Run: headless pygame with SDL's dummy video driver; simulated clock (each Clock.tick advances the game by its frame time, no real sleeping); random seed 0; keys injected as events and as key.get_pressed() state; mouse plan: one left click at the window centre at the start of phase 2, then a move to the lower-right quarter at the start of phase 3.
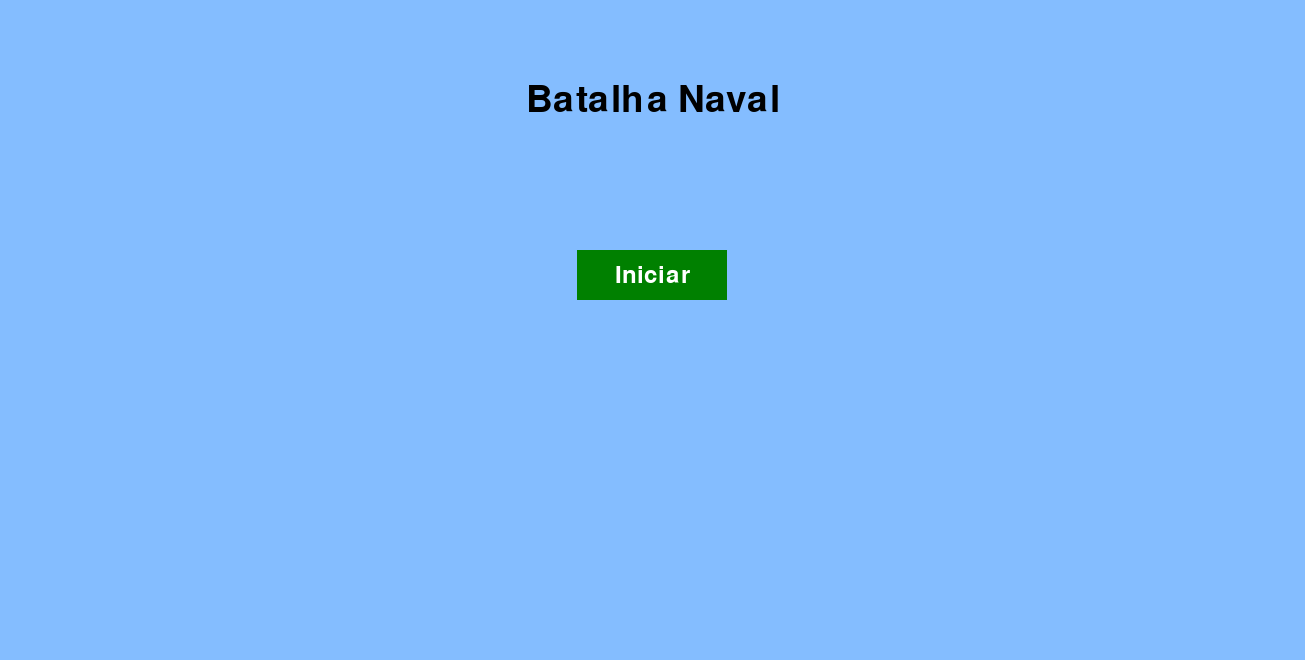
Frame 1 of 4 · flips 1–60 · no input
Frame 2 of 4 · flips 61–180 · clicked the window centre · tapped SPACE, RETURN · held RIGHT (→), D · screen unchanged from frame 1, image omitted
Frame 3 of 4 · flips 181–300 · moved the mouse to the lower-right quarter · held DOWN (↓), S · screen unchanged from frame 2, image omitted
Frame 4 of 4 · flips 301–420 · held LEFT (←), A, UP (↑), W · screen unchanged from frame 3, image omitted

The pygame program that drew these frames:

import pygame
import sys
import time

# Constantes
SCREEN_WIDTH, SCREEN_HEIGHT = 1305, 660

# Cores
WHITE = (255, 255, 255)
DARK_BLUE = (4, 58, 122)
LIGHT_BLUE = (132, 189, 255)
BLUE = (27, 91, 166)
BLACK = (0, 0, 0)
GRAY = (128, 128, 128)

# Estados do Jogo
MENU, LOADING, GAME_SETUP, GAME_WAITING_FOR_OPPONENT, GAME_PLAY, GAME_END = range(6)

# Inicialização do Pygame
pygame.init()
screen = pygame.display.set_mode((SCREEN_WIDTH, SCREEN_HEIGHT))
pygame.display.set_caption('Batalha Naval')

# Variáveis do Jogo
game_state = MENU
button_continue = False

# Dimensões e posições
GRID_TOP_LEFT = (50, 50)
GRID_CELL_SIZE = 50
GRID_ROWS = 11
GRID_COLS = 11
SHIP_AREA = (GRID_TOP_LEFT[0] + GRID_CELL_SIZE*GRID_COLS + 50, GRID_TOP_LEFT[1])
SHIP_WIDTH = 40
SHIP_HEIGHT = GRID_CELL_SIZE
rotate_button_position = (SHIP_AREA[0], SHIP_AREA[1] + GRID_CELL_SIZE * (GRID_ROWS + 1))
rotate_button_dimensions = (200, 50)
PLAYER_BOARD_TOP_LEFT = GRID_TOP_LEFT
ENEMY_BOARD_TOP_LEFT = ((SCREEN_WIDTH / 2) + 20, GRID_TOP_LEFT[1])



class Button:
    def __init__(self, text, width, height, pos, font_size, bg_color, fg_color):
        self.text = text
        self.width = width
        self.height = height
        self.position = pos
        self.font_size = font_size
        self.bg_color = bg_color
        self.fg_color = fg_color
        self.rect = pygame.Rect(pos[0], pos[1], width, height)

    def draw(self, win):
        pygame.draw.rect(win, self.bg_color, self.rect)
        font = pygame.font.Font(None, self.font_size)
        text = font.render(self.text, True, self.fg_color)
        text_rect = text.get_rect(center=self.rect.center)
        win.blit(text, text_rect)

    def is_clicked(self, pos):
        return self.rect.collidepoint(pos)


class Ship:
    def __init__(self, size, position, horizontal=True):
        self.size = size
        self.selected = False
        self.position = position
        self.positioned = False
        self.original_position = position
        self.horizontal = horizontal
        self.rects = self.create_rects()

    def create_rects(self):
        rects = []
        for i in range(self.size):
            x = self.position[0] + (i * GRID_CELL_SIZE if self.horizontal else 0)
            y = self.position[1] + (i * GRID_CELL_SIZE if not self.horizontal else 0)
            rects.append(pygame.Rect(x, y, GRID_CELL_SIZE, GRID_CELL_SIZE))
        return rects

    def draw(self, win):
        for rect in self.rects:
            pygame.draw.rect(win, DARK_BLUE, rect)

    def rotate(self):
        self.horizontal = not self.horizontal
        self.rects = self.create_rects()

    def set_position(self, pos):
        self.position = pos
        self.original_position = pos
        self.rects = self.create_rects()

def draw_menu():
    global game_state

    font = pygame.font.Font(None, 54)
    title_text = font.render('Batalha Naval', True, (0, 0, 0))
    title_rect = title_text.get_rect(center=(SCREEN_WIDTH / 2, 100))

    start_button = Button("Iniciar", 150, 50, (SCREEN_WIDTH / 2 - 75, 250), 36, (0, 128, 0), (255, 255, 255))

    screen.fill(LIGHT_BLUE)
    screen.blit(title_text, title_rect)
    start_button.draw(screen)


    for event in pygame.event.get():
        if event.type == pygame.MOUSEBUTTONDOWN:
            if start_button.is_clicked(event.pos):
                game_state = LOADING


def draw_loading():
    font = pygame.font.Font(None, 36)
    text = font.render('Procurando adversário...', True, (0, 0, 0))
    text_rect = text.get_rect(center=(SCREEN_WIDTH / 2, SCREEN_HEIGHT / 2 - 30))

    loading_dots = ''
    max_dots = 3
    start_time = time.time()
    while game_state == LOADING:
        screen.fill(LIGHT_BLUE)
        screen.blit(text, text_rect)

        # Animação de pontos de carregamento
        current_time = time.time()
        if current_time - start_time >= 0.5:  # Atualiza os pontos a cada 0.5 segundos
            loading_dots = loading_dots + '.' if len(loading_dots) < max_dots else ''
            start_time = current_time

        loading_dots_text = font.render(loading_dots, True, (0, 0, 0))
        loading_dots_rect = loading_dots_text.get_rect(center=(SCREEN_WIDTH / 2, SCREEN_HEIGHT / 2))
        screen.blit(loading_dots_text, loading_dots_rect)

        for event in pygame.event.get():
            if event.type == pygame.QUIT:
                pygame.quit()
                sys.exit()

        pygame.display.flip()
        pygame.time.delay(100)  # Pequeno atraso para reduzir o uso da CPU


def draw_grid(board_top_left):
    font = pygame.font.Font(None, 36)
    for row in range(GRID_ROWS):
        for col in range(GRID_COLS):
            rect = pygame.Rect(board_top_left[0] + col * GRID_CELL_SIZE,
                               board_top_left[1] + row * GRID_CELL_SIZE,
                               GRID_CELL_SIZE, GRID_CELL_SIZE)
            pygame.draw.rect(screen, BLACK, rect, 1)
            if row == 0:
                num_text = font.render(str(col + 1), True, BLACK)
                screen.blit(num_text, (rect.x + 15, rect.y - 30))
            if col == 0:
                letter_text = font.render(chr(65 + row), True, BLACK)
                screen.blit(letter_text, (rect.x - 30, rect.y + 10))


def initialize_ships():
    # Define o espaçamento entre navios do mesmo tipo e entre tipos diferentes
    horizontal_spacing = 80
    vertical_spacing = 60

    # Posição inicial para o primeiro navio
    start_x = SHIP_AREA[0]
    start_y = SHIP_AREA[1]

    # Cria uma lista para armazenar os navios
    ships = []

    # Posições iniciais de cada tipo de navio
    positions = {
        4: (start_x, start_y),
        3: (start_x, start_y + vertical_spacing),
        2: (start_x, start_y + 2 * vertical_spacing),
        1: (start_x, start_y + 3 * vertical_spacing)
    }

    # Tamanhos dos navios e quantas vezes cada um aparece
    ship_sizes = {4: 1, 3: 2, 2: 3, 1: 4}

    for size, count in ship_sizes.items():
        for i in range(count):
            position = positions[size][0] + i * (size * 30 + horizontal_spacing), positions[size][1]
            ship = Ship(size, position, horizontal=True)
            ships.append(ship)

    for ship in ships:
        ship.original_position = ship.position  # Armazena a posição inicial
    return ships


ships = initialize_ships()
original_positions = {ship: ship.position for ship in ships}

for ship in ships:
    ship.positioned = False


def draw_ships(ships, board_top_left):
    for ship in ships:
        if ship.positioned:  # Certifique-se de desenhar apenas navios posicionados
            for rect in ship.rects:
                # Desenha o retângulo do navio ajustado para a posição do tabuleiro
                ship_rect = pygame.Rect(board_top_left[0] + (rect.x - board_top_left[0]),
                                        board_top_left[1] + (rect.y - board_top_left[1]),
                                        rect.width, rect.height)
                pygame.draw.rect(screen, DARK_BLUE, ship_rect)


def draw_continue_button(enabled=True):
    font = pygame.font.Font(None, 36)
    button_color = BLUE if enabled else GRAY
    margin = 20  # Margem em relação ao lado direito da tela
    button_width = SCREEN_WIDTH - SHIP_AREA[0] - margin * 2  # Largura do botão com base na largura da tela e margens
    button_height = 50  # Altura do botão

    # Calcula a posição x mantendo a margem à direita
    button_x = SHIP_AREA[0] + margin
    # Mantém uma margem na parte inferior da tela para a posição y do botão
    button_y = GRID_TOP_LEFT[1] + GRID_CELL_SIZE * GRID_ROWS - button_height

    button_rect = pygame.Rect(button_x, button_y, button_width, button_height)
    pygame.draw.rect(screen, button_color, button_rect)

    # Renderiza o texto "CONTINUAR" centrado no botão
    text = font.render('CONTINUAR', True, WHITE if enabled else BLACK)
    text_rect = text.get_rect(center=button_rect.center)
    screen.blit(text, text_rect)

    return button_rect


def draw_game_setup(board_top_left):
    screen.fill(LIGHT_BLUE)
    draw_grid(board_top_left)
    draw_ships(ships, board_top_left)
    draw_continue_button(True)

def is_valid_position(ship, ships):
    # Esta função assume que o 'ship' já está posicionado onde o jogador quer colocá-lo.
    for rect in ship.rects:
        # Verifica se o navio está dentro dos limites do tabuleiro
        if not (GRID_TOP_LEFT[0] <= rect.x < GRID_TOP_LEFT[0] + GRID_CELL_SIZE * GRID_COLS and
                GRID_TOP_LEFT[1] <= rect.y < GRID_TOP_LEFT[1] + GRID_CELL_SIZE * GRID_ROWS):
            return False

        # Verifica a proximidade de outros navios
        for other_ship in ships:
            if other_ship == ship or not other_ship.positioned:
                continue  # Ignora a verificação do próprio navio e dos navios não posicionados
            for other_rect in other_ship.rects:
                # Verifica se algum rect do 'ship' está em um dos rects inflados de 'other_ship'
                if rect.colliderect(other_rect.inflate(GRID_CELL_SIZE, GRID_CELL_SIZE)):
                    return False

    return True


def snap_to_grid(pos):
    grid_x = ((pos[0] - GRID_TOP_LEFT[0]) // GRID_CELL_SIZE) * GRID_CELL_SIZE + GRID_TOP_LEFT[0]
    grid_y = ((pos[1] - GRID_TOP_LEFT[1]) // GRID_CELL_SIZE) * GRID_CELL_SIZE + GRID_TOP_LEFT[1]
    return grid_x, grid_y

def all_ships_positioned(ships):
    return all(ship.positioned for ship in ships)


def handle_ship_placement(event, ships, selected_ship, original_positions):
    if event.type == pygame.MOUSEBUTTONDOWN:
        for ship in ships:
            # Verifica se o clique foi em cima de algum dos rects do navio
            if any(rect.collidepoint(event.pos) for rect in ship.rects):
                selected_ship = ship
                selected_ship.selected = True
                # Salva a posição original do navio
                original_positions[ship] = ship.position
                break

    elif event.type == pygame.MOUSEBUTTONUP and selected_ship:
        selected_ship.selected = False
        # Encaixa o navio na grade mais próxima do tabuleiro
        ship_center = selected_ship.rects[0].center  # Pega o centro do primeiro rect como referência
        new_position = snap_to_grid(ship_center)
        selected_ship.set_position(new_position)
        if not is_valid_position(selected_ship, ships):
            # Posição inválida, retorna o navio para sua posição original fora do tabuleiro
            selected_ship.set_position(original_positions[selected_ship])
            selected_ship.positioned = False  # O navio não está corretamente posicionado
        else:
            selected_ship.positioned = True  # O navio está corretamente posicionado
        selected_ship = None

    elif event.type == pygame.MOUSEMOTION and selected_ship and selected_ship.selected:
        # Segue o movimento do mouse
        mouse_x, mouse_y = event.pos
        offset_x = mouse_x - selected_ship.rects[0].width // 2
        offset_y = mouse_y - selected_ship.rects[0].height // 2
        selected_ship.set_position((offset_x, offset_y))

    return selected_ship


selected_ship = None


def draw_rotate_button(screen, enabled=True):
    font = pygame.font.Font(None, 36)
    button_color = BLUE
    margin = 20  # Margem em relação ao lado direito da tela
    button_width = 250  # Largura menor para o botão de rotação
    button_height = 50  # Altura do botão

    # Posição x e y mantendo as margens
    button_x = SHIP_AREA[0] + margin
    button_y = GRID_TOP_LEFT[1] + GRID_CELL_SIZE * GRID_ROWS - button_height - margin - button_height  # Acima do botão CONTINUAR

    button_rect = pygame.Rect(button_x, button_y, button_width, button_height)
    pygame.draw.rect(screen, button_color, button_rect)

    # Renderiza o texto "ROTACIONAR" centrado no botão
    text = font.render('ROTACIONAR', True, WHITE)
    text_rect = text.get_rect(center=button_rect.center)
    screen.blit(text, text_rect)

    return button_rect  # Retorna o retângulo do botão para detecção de clique


rotate_button_rect = None


def draw_waiting_for_opponent_screen():
    screen.fill(LIGHT_BLUE)  # Define a cor de fundo da tela de espera
    draw_grid()  # Desenha o tabuleiro
    draw_ships()  # Desenha os navios na posição final do GAME_SETUP

    # Adicione o texto de espera à direita do tabuleiro
    font = pygame.font.Font(None, 36)
    waiting_text = font.render('Esperando adversário...', True, BLACK)
    text_rect = waiting_text.get_rect(center=(SCREEN_WIDTH/2 + SCREEN_WIDTH/4, SCREEN_HEIGHT/2))
    screen.blit(waiting_text, text_rect)


def draw_game_play_screen(ships, player_attacks, enemy_attacks):
    # Limpa a tela
    screen.fill(LIGHT_BLUE)

    # Desenha o tabuleiro do jogador com os navios e os ataques do inimigo
    draw_grid(PLAYER_BOARD_TOP_LEFT)
    draw_ships(ships, PLAYER_BOARD_TOP_LEFT)
    draw_hits_and_misses(enemy_attacks, PLAYER_BOARD_TOP_LEFT)

    # Desenha o tabuleiro do inimigo sem os navios, mas com os ataques do jogador
    draw_grid(ENEMY_BOARD_TOP_LEFT)
    draw_hits_and_misses(player_attacks, ENEMY_BOARD_TOP_LEFT)


def handle_board_click(pos, board_top_left, attacks):
    grid_x = (pos[0] - board_top_left[0]) // GRID_CELL_SIZE
    grid_y = (pos[1] - board_top_left[1]) // GRID_CELL_SIZE

    # Verifica se o clique foi dentro do tabuleiro
    if 0 <= grid_x < GRID_COLS and 0 <= grid_y < GRID_ROWS:
        if (grid_x, grid_y) not in attacks:  # Não pode atacar a mesma célula duas vezes
            # Determina se é um hit ou miss
            is_hit = enemy_board[grid_y][grid_x] == 'ship'  # Suponha que você tenha uma representação do tabuleiro inimigo
            attacks[(grid_x, grid_y)] = 'hit' if is_hit else 'miss'
            return is_hit
    return None


player_attacks = {}  # Registra os ataques do jogador ao tabuleiro inimigo
enemy_attacks = {}  # Registra os ataques do inimigo ao tabuleiro do jogador
enemy_board = [[0] * GRID_COLS for _ in range(GRID_ROWS)]
hits = set()  # Acertos no tabuleiro do adversário
misses = set()  # Erros no tabuleiro do adversário


def draw_hits_and_misses(attacks, board_top_left):
    for (x, y), result in attacks.items():
        rect = pygame.Rect(board_top_left[0] + x * GRID_CELL_SIZE,
                           board_top_left[1] + y * GRID_CELL_SIZE,
                           GRID_CELL_SIZE, GRID_CELL_SIZE)
        if result == 'hit':
            pygame.draw.line(screen, (255, 0, 0), rect.topleft, rect.bottomright, 3)
            pygame.draw.line(screen, (255, 0, 0), rect.bottomleft, rect.topright, 3)
        elif result == 'miss':
            pygame.draw.rect(screen, (0, 0, 255), rect)


def register_attack(pos, board_top_left, attacks):
    # Converte a posição do clique para coordenadas do grid
    grid_x = (pos[0] - board_top_left[0]) // GRID_CELL_SIZE
    grid_y = (pos[1] - board_top_left[1]) // GRID_CELL_SIZE

    # Verifica se o clique foi dentro do tabuleiro do inimigo
    if 0 <= grid_x < GRID_COLS and 0 <= grid_y < GRID_ROWS:
        if (grid_x, grid_y) not in attacks:  # Não pode atacar a mesma célula duas vezes
            # Simula um ataque
            # TODO: Adicionar a lógica para determinar se o ataque acertou um navio inimigo
            is_hit = False  # Determinar isso com base na lógica do seu jogo
            attacks[(grid_x, grid_y)] = 'hit' if is_hit else 'miss'

game_result = 'defeat'


def draw_game_end_screen(result):
    screen.fill(LIGHT_BLUE)  # Define a cor de fundo para a tela de final de jogo

    # Define a fonte e o tamanho do texto
    font = pygame.font.Font(None, 90)
    if result == 'victory':
        end_text = font.render('VITÓRIA!', True, (2,93,0))
    else:
        end_text = font.render('DERROTA...', True, (255, 8, 8))

    # Centraliza o texto na tela
    text_rect = end_text.get_rect(center=(SCREEN_WIDTH // 2, SCREEN_HEIGHT // 3))
    screen.blit(end_text, text_rect)

    # Calcula a posição dos botões
    button_width = 200
    button_height = 50
    button_spacing = 30  # Espaçamento entre os botões
    total_button_width = (button_width * 2) + button_spacing
    first_button_x = (SCREEN_WIDTH - total_button_width) // 2
    button_y = SCREEN_HEIGHT // 2 + 100

    # Define os botões
    menu_button = Button("Menu Principal", button_width, button_height, (first_button_x, button_y), 36, BLUE, WHITE)
    revanche_button = Button("Revanche", button_width, button_height,
                             (first_button_x + button_width + button_spacing, button_y), 36, BLUE, WHITE)

    # Desenha os botões na tela
    menu_button.draw(screen)
    revanche_button.draw(screen)

    return menu_button, revanche_button  # Retorna os botões para verificar os cliques fora desta função

def reset_ship_positions(ships):
    for ship in ships:
        ship.set_position(ship.original_position)
        ship.positioned = False

# Loop Principal
while True:
    for event in pygame.event.get():
        if event.type == pygame.QUIT:
            pygame.quit()
            sys.exit()

        if game_state == GAME_SETUP:

            temp_ship = handle_ship_placement(event, ships, selected_ship, original_positions)
            if temp_ship is not None:
                selected_ship = temp_ship  # Atualiza o último navio selecionado

            if rotate_button_rect and event.type == pygame.MOUSEBUTTONDOWN:
                if rotate_button_rect.collidepoint(event.pos) and selected_ship:
                    # Rotaciona o último navio selecionado
                    selected_ship.rotate()
                    # Verifica se a nova posição é válida após a rotação
                    if not is_valid_position(selected_ship, ships):
                        # Se não for válida, desfaz a rotação
                        selected_ship.rotate()

            if event.type == pygame.MOUSEBUTTONDOWN and button_continue_rect.collidepoint(event.pos):
                # O jogador pressionou o botão "Continuar", muda para a tela de espera do adversário
                game_state = GAME_WAITING_FOR_OPPONENT

        if game_state == GAME_PLAY:
            if event.type == pygame.MOUSEBUTTONDOWN:
                pos = pygame.mouse.get_pos()
                # Verifica se o clique foi no tabuleiro do inimigo
                if ENEMY_BOARD_TOP_LEFT[0] <= pos[0] <= ENEMY_BOARD_TOP_LEFT[0] + GRID_CELL_SIZE * GRID_COLS and \
                        ENEMY_BOARD_TOP_LEFT[1] <= pos[1] <= ENEMY_BOARD_TOP_LEFT[1] + GRID_CELL_SIZE * GRID_ROWS:
                    register_attack(pos, ENEMY_BOARD_TOP_LEFT, player_attacks)

        if game_state == GAME_END:
            if event.type == pygame.MOUSEBUTTONDOWN:
                pos = pygame.mouse.get_pos()
                if menu_button.is_clicked(pos):
                    reset_ship_positions(ships)  # Reseta a posição dos navios
                    game_state = MENU  # Volta para o menu principal
                elif revanche_button.is_clicked(pos):
                    reset_ship_positions(ships)  # Reseta a posição dos navios
                    game_state = GAME_SETUP  # Inicia uma nova partida

    screen.fill(LIGHT_BLUE)

    if game_state == MENU:
        draw_menu()
    elif game_state == LOADING:
        draw_loading()
    elif game_state == GAME_SETUP:
        draw_game_setup(PLAYER_BOARD_TOP_LEFT)

        if selected_ship and selected_ship.selected:
            # Obtenha a posição atual do mouse
            mouse_x, mouse_y = pygame.mouse.get_pos()
            # Centraliza o navio no cursor do mouse
            offset_x = mouse_x - selected_ship.rects[0].width // 2
            offset_y = mouse_y - selected_ship.rects[0].height // 2
            # Atualiza a posição do navio para seguir o mouse
            selected_ship.set_position((offset_x, offset_y))

        button_continue = all_ships_positioned(ships)

        draw_grid(PLAYER_BOARD_TOP_LEFT)  # Desenha o tabuleiro
        button_continue_rect = draw_continue_button(button_continue)  # Desenha o botão "CONTINUAR"
        rotate_button_rect = draw_rotate_button(screen, selected_ship is not None and selected_ship.selected)

        # Redesenha todos os navios após movê-los
        for ship in ships:
            ship.draw(screen)

    elif game_state == GAME_WAITING_FOR_OPPONENT:
        draw_waiting_for_opponent_screen()

    elif game_state == GAME_PLAY:
        draw_game_play_screen(ships, player_attacks, enemy_attacks)

    elif game_state == GAME_END:
        menu_button, revanche_button = draw_game_end_screen(game_result)



    pygame.display.flip()
